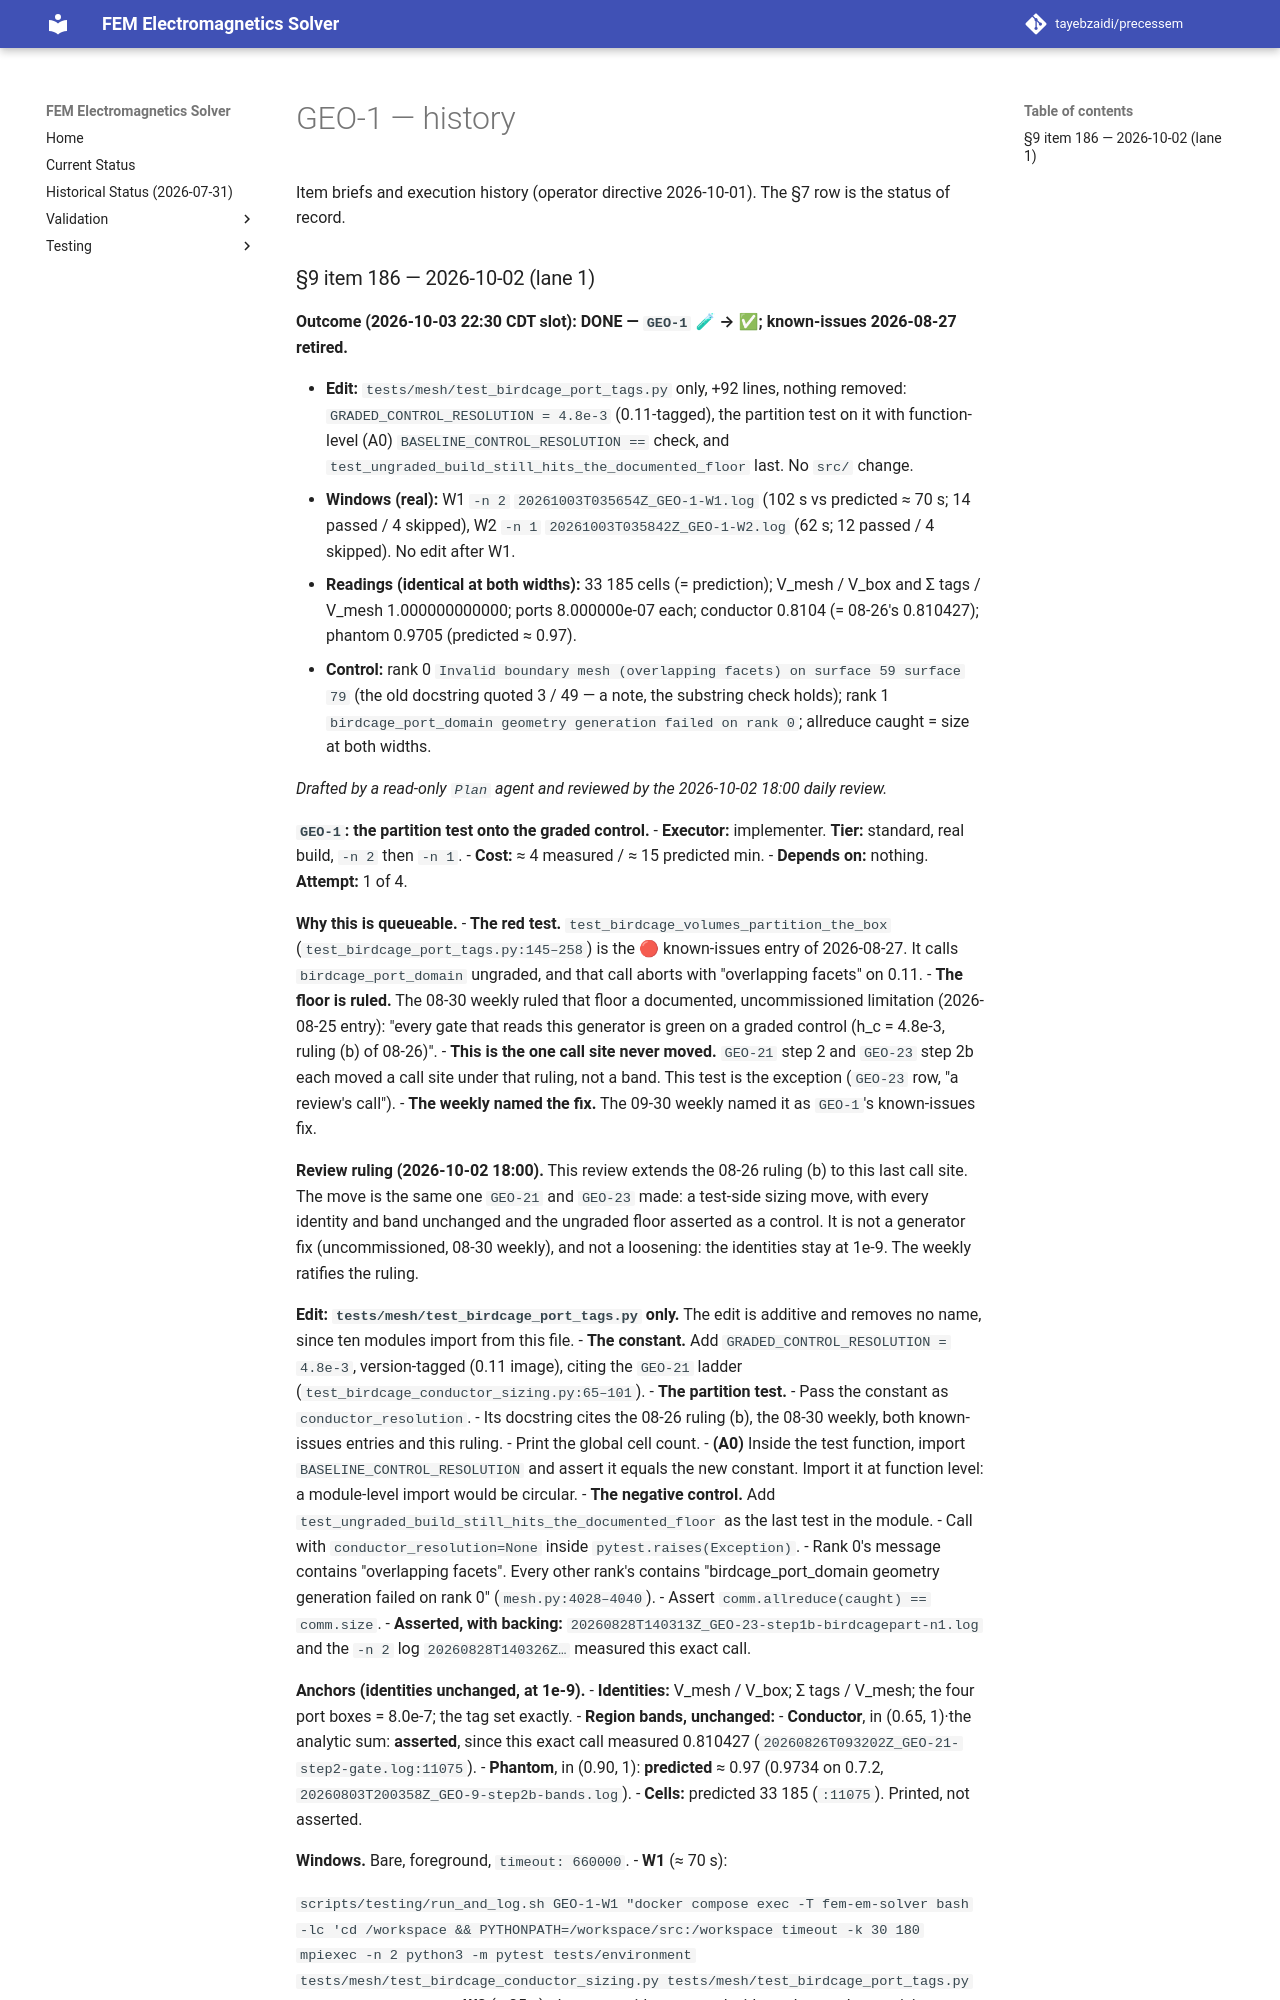

repository: tayebzaidi/precessem · page: planning/chunks/GEO-1/index.html · generator: mkdocs

# GEO-1 — history

Item briefs and execution history (operator directive 2026-10-01). The §7 row is the status of record.

### §9 item 186 — 2026-10-02 (lane 1)

**Outcome (2026-10-03 22:30 CDT slot): DONE — `GEO-1` 🧪 → ✅; known-issues 2026-08-27 retired.**

- **Edit:** `tests/mesh/test_birdcage_port_tags.py` only, +92 lines, nothing removed: `GRADED_CONTROL_RESOLUTION = 4.8e-3` (0.11-tagged), the partition test on it with function-level (A0) `BASELINE_CONTROL_RESOLUTION ==` check, and `test_ungraded_build_still_hits_the_documented_floor` last. No `src/` change.
- **Windows (real):** W1 `-n 2` `20261003T035654Z_GEO-1-W1.log` (102 s vs predicted ≈ 70 s; 14 passed / 4 skipped), W2 `-n 1` `20261003T035842Z_GEO-1-W2.log` (62 s; 12 passed / 4 skipped). No edit after W1.
- **Readings (identical at both widths):** 33 185 cells (= prediction); V_mesh / V_box and Σ tags / V_mesh 1.000000000000; ports 8.000000e-07 each; conductor 0.8104 (= 08-26's 0.810427); phantom 0.9705 (predicted ≈ 0.97).
- **Control:** rank 0 `Invalid boundary mesh (overlapping facets) on surface 59 surface 79` (the old docstring quoted 3 / 49 — a note, the substring check holds); rank 1 `birdcage_port_domain geometry generation failed on rank 0`; allreduce caught = size at both widths.

*Drafted by a read-only `Plan` agent and reviewed by the 2026-10-02 18:00 daily review.*

**`GEO-1`: the partition test onto the graded control.**
- **Executor:** implementer. **Tier:** standard, real build, `-n 2` then `-n 1`.
- **Cost:** ≈ 4 measured / ≈ 15 predicted min.
- **Depends on:** nothing. **Attempt:** 1 of 4.

**Why this is queueable.**
- **The red test.** `test_birdcage_volumes_partition_the_box` (`test_birdcage_port_tags.py:145–258`) is the 🔴 known-issues entry of 2026-08-27. It calls `birdcage_port_domain` ungraded, and that call aborts with "overlapping facets" on 0.11.
- **The floor is ruled.** The 08-30 weekly ruled that floor a documented, uncommissioned limitation (2026-08-25 entry): "every gate that reads this generator is green on a graded control (h_c = 4.8e-3, ruling (b) of 08-26)".
- **This is the one call site never moved.** `GEO-21` step 2 and `GEO-23` step 2b each moved a call site under that ruling, not a band. This test is the exception (`GEO-23` row, "a review's call").
- **The weekly named the fix.** The 09-30 weekly named it as `GEO-1`'s known-issues fix.

**Review ruling (2026-10-02 18:00).** This review extends the 08-26 ruling (b) to this last call site. The move is the same one `GEO-21` and `GEO-23` made: a test-side sizing move, with every identity and band unchanged and the ungraded floor asserted as a control. It is not a generator fix (uncommissioned, 08-30 weekly), and not a loosening: the identities stay at 1e-9. The weekly ratifies the ruling.

**Edit: `tests/mesh/test_birdcage_port_tags.py` only.** The edit is additive and removes no name, since ten modules import from this file.
- **The constant.** Add `GRADED_CONTROL_RESOLUTION = 4.8e-3`, version-tagged (0.11 image), citing the `GEO-21` ladder (`test_birdcage_conductor_sizing.py:65–101`).
- **The partition test.**
  - Pass the constant as `conductor_resolution`.
  - Its docstring cites the 08-26 ruling (b), the 08-30 weekly, both known-issues entries and this ruling.
  - Print the global cell count.
- **(A0)** Inside the test function, import `BASELINE_CONTROL_RESOLUTION` and assert it equals the new constant. Import it at function level: a module-level import would be circular.
- **The negative control.** Add `test_ungraded_build_still_hits_the_documented_floor` as the last test in the module.
  - Call with `conductor_resolution=None` inside `pytest.raises(Exception)`.
  - Rank 0's message contains "overlapping facets". Every other rank's contains "birdcage_port_domain geometry generation failed on rank 0" (`mesh.py:4028–4040`).
  - Assert `comm.allreduce(caught) == comm.size`.
  - **Asserted, with backing:** `20260828T140313Z_GEO-23-step1b-birdcagepart-n1.log` and the `-n 2` log `20260828T140326Z…` measured this exact call.

**Anchors (identities unchanged, at 1e-9).**
- **Identities:** V_mesh / V_box; Σ tags / V_mesh; the four port boxes = 8.0e-7; the tag set exactly.
- **Region bands, unchanged:**
  - **Conductor**, in (0.65, 1)·the analytic sum: **asserted**, since this exact call measured 0.810427 (`20260826T093202Z_GEO-21-step2-gate.log:11075`).
  - **Phantom**, in (0.90, 1): **predicted** ≈ 0.97 (0.9734 on 0.7.2, `20260803T200358Z_GEO-9-step2b-bands.log`).
- **Cells:** predicted 33 185 (`:11075`). Printed, not asserted.

**Windows.** Bare, foreground, `timeout: 660000`.
- **W1** (≈ 70 s):

  `scripts/testing/run_and_log.sh GEO-1-W1 "docker compose exec -T fem-em-solver bash -lc 'cd /workspace && PYTHONPATH=/workspace/src:/workspace timeout -k 30 180 mpiexec -n 2 python3 -m pytest tests/environment tests/mesh/test_birdcage_conductor_sizing.py tests/mesh/test_birdcage_port_tags.py -v -s --tb=short'"`
- **W2** (≈ 25 s): the same with `-n 1` and without the conductor-sizing module, labelled `GEO-1-W2`.
